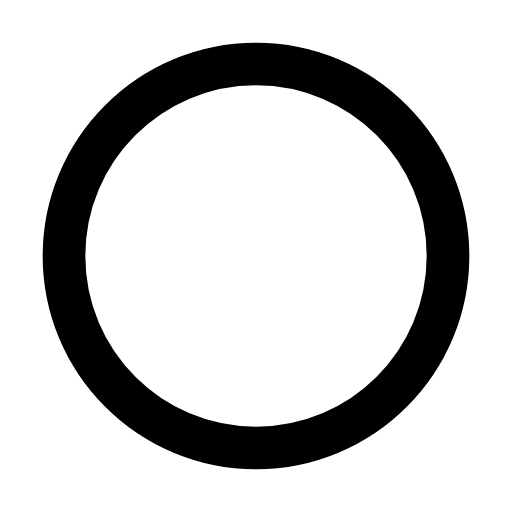
t = 0.00 s
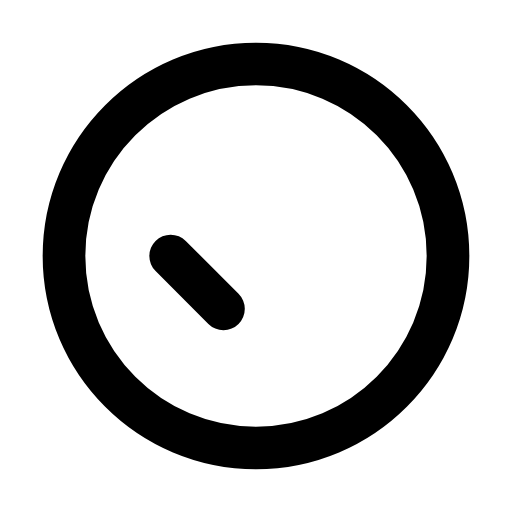
t = 0.05 s
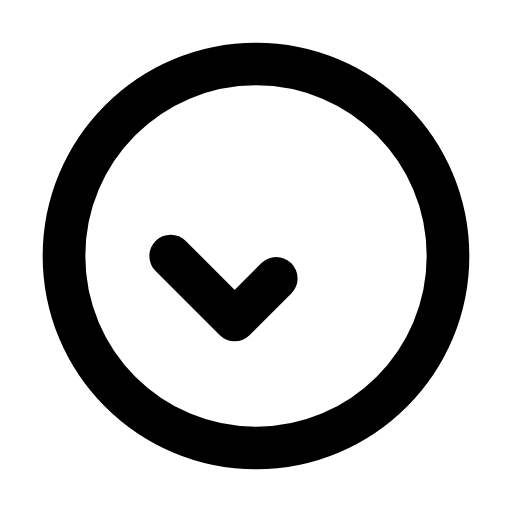
t = 0.10 s
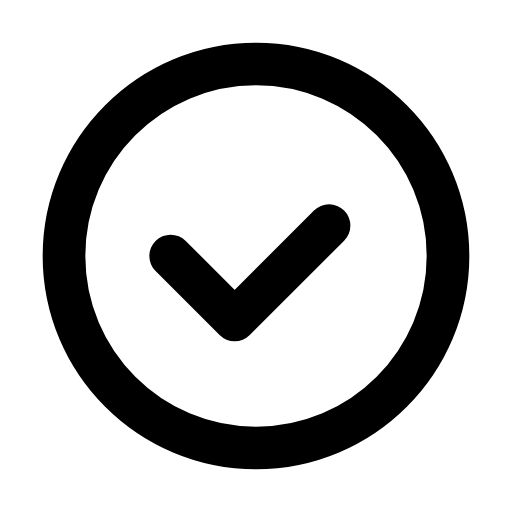
t = 0.15 s
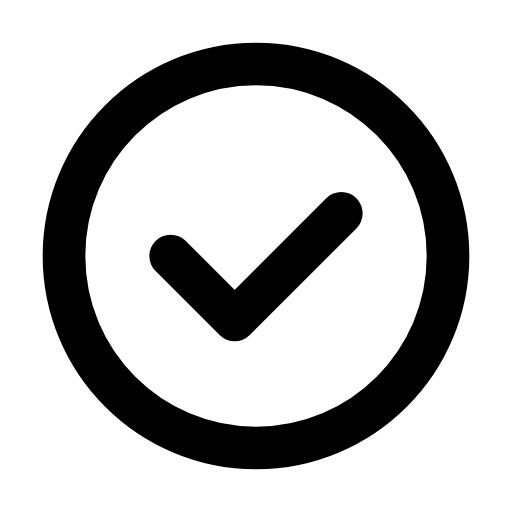
t = 0.20 s

The animated SVG that drew these frames (rendered in a browser with its animation timeline set to each time). Animation: 1 SMIL element (animate=1); one cycle of 0.20 s.

<svg viewBox="0 0 24 24" xmlns="http://www.w3.org/2000/svg"><g fill="none" stroke="currentColor" stroke-linecap="round" stroke-linejoin="round" stroke-width="2"><path d="M3 12c0 -4.97 4.03 -9 9 -9c4.97 0 9 4.03 9 9c0 4.97 -4.03 9 -9 9c-4.97 0 -9 -4.03 -9 -9Z"/><path d="M8 12l3 3l5 -5" stroke-dasharray="14"><animate attributeName="stroke-dashoffset" dur="0.2s" fill="freeze" values="14;0"/></path></g></svg>
